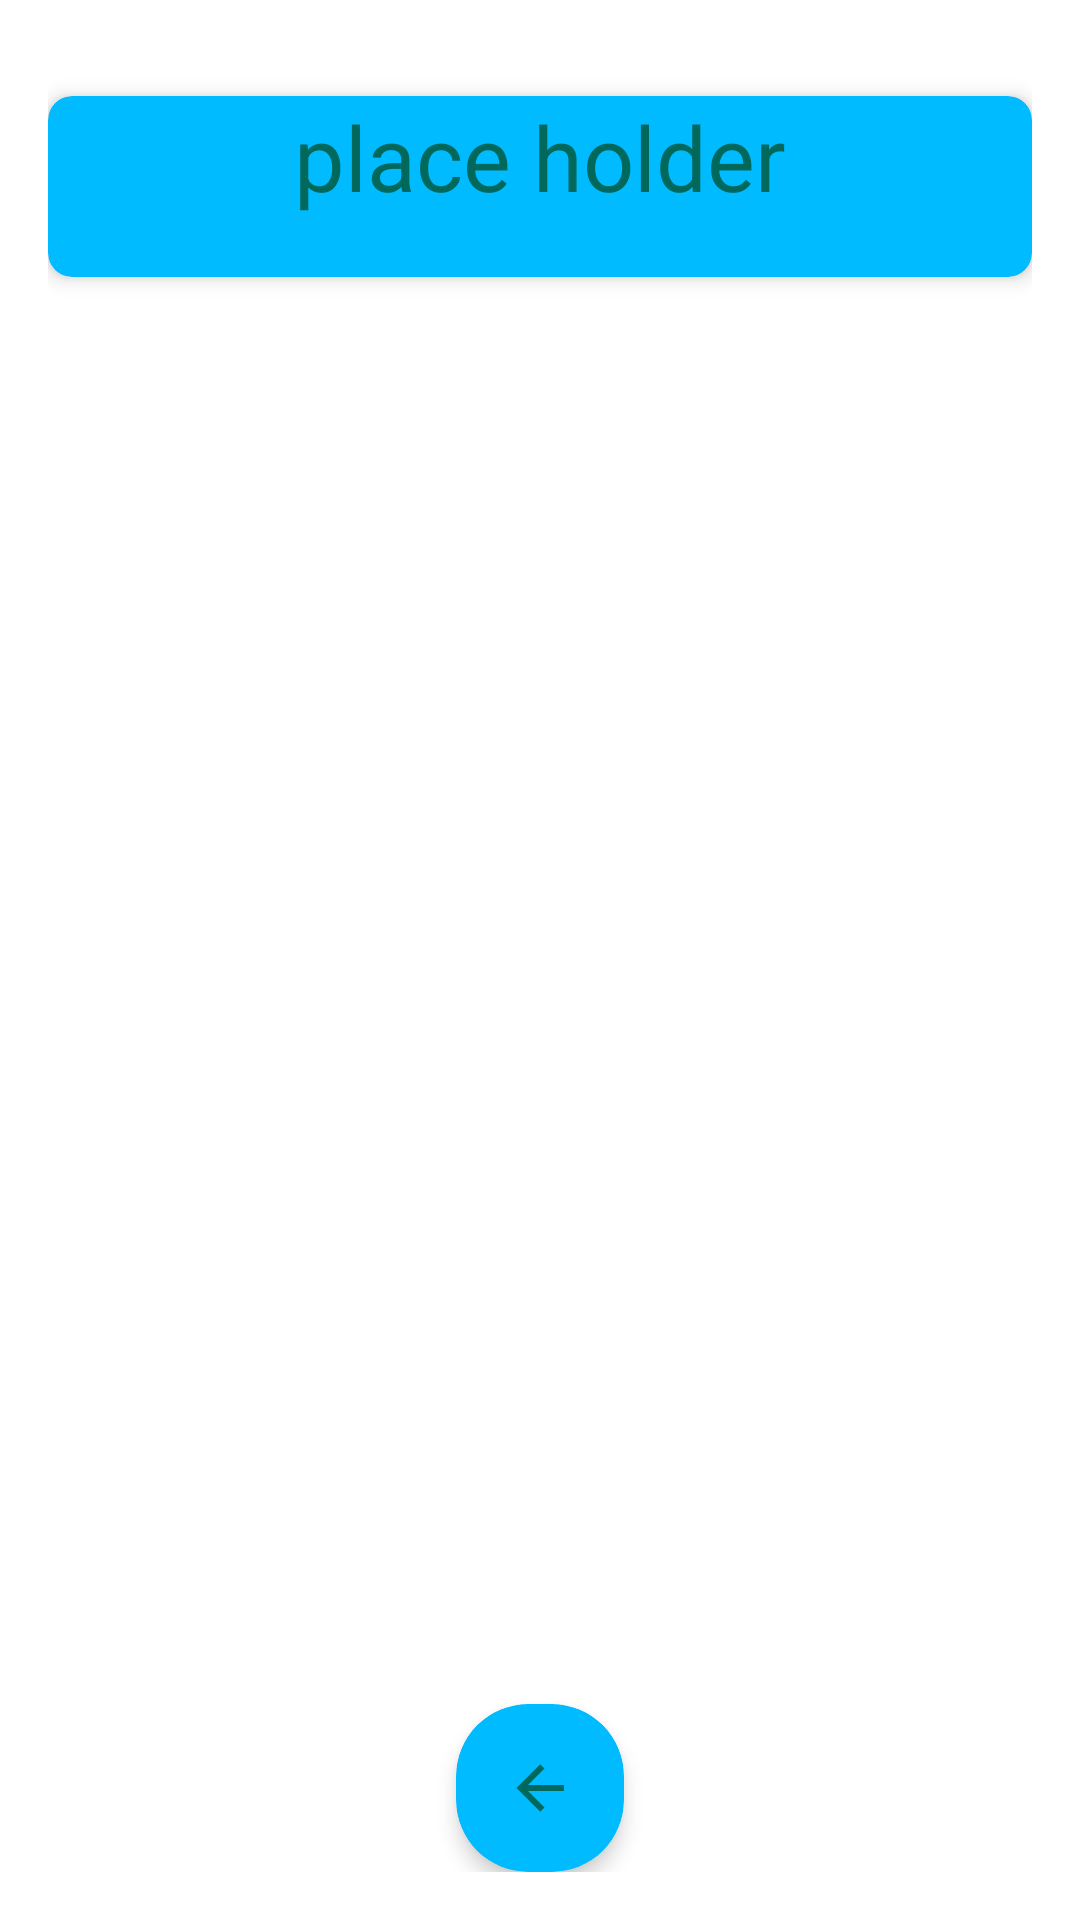

Produce the Android XML layout that renders to this screen, including the resource entries it uses.
<!-- AndroidManifest.xml: application theme Theme.EventUs -->
<!-- res/layout/activity_view_user_events.xml -->
<?xml version="1.0" encoding="utf-8"?>
<LinearLayout xmlns:android="http://schemas.android.com/apk/res/android"
    xmlns:tools="http://schemas.android.com/tools"
    xmlns:app="http://schemas.android.com/apk/res-auto"
    android:id="@+id/activity_view_user_events"
    android:layout_width="match_parent"
    android:layout_height="match_parent"
    android:orientation="vertical"
    android:padding="16dp"
    style="@style/CustomFragmentScreen">

    
    <androidx.cardview.widget.CardView
        android:layout_width="match_parent"
        android:layout_height="wrap_content"
        android:layout_marginTop="16dp"
        android:layout_marginBottom="16dp"
        app:cardCornerRadius="8dp"
        app:cardElevation="4dp"
        app:cardBackgroundColor="@color/colorButtonDefault">

        
        <TextView
            android:id="@+id/user_events_title"
            style="@style/CustomFragmentTitle"
            android:layout_width="match_parent"
            android:layout_height="wrap_content"
            android:gravity="center"
            android:text="@string/placeholder"
            android:textColor="#00695C" />
    </androidx.cardview.widget.CardView>

    
    <androidx.fragment.app.FragmentContainerView
        android:id="@+id/fragment_event_list"
        android:layout_width="match_parent"
        android:layout_height="0dp"
        android:layout_weight="1"
        tools:layout="@layout/fragment_event_list" />

    
    <androidx.cardview.widget.CardView
        android:layout_width="wrap_content"
        android:layout_height="wrap_content"
        android:layout_gravity="center"
        android:layout_marginTop="16dp"
        app:cardCornerRadius="24dp"
        app:cardElevation="4dp"
        app:cardBackgroundColor="@color/colorButtonDefault">

        
        <ImageButton
            android:id="@+id/backButton"
            android:layout_width="wrap_content"
            android:layout_height="wrap_content"
            android:src="@drawable/ic_back"
            android:background="?attr/selectableItemBackgroundBorderless"
            android:contentDescription="@string/back"
            android:padding="16dp"
            app:tint="#00695C" />
    </androidx.cardview.widget.CardView>

</LinearLayout>
<!-- res/layout/fragment_event_list.xml (included above) -->
<?xml version="1.0" encoding="utf-8"?>
<LinearLayout
    xmlns:android="http://schemas.android.com/apk/res/android"
    xmlns:tools="http://schemas.android.com/tools"
    tools:context=".ui.screens.UserEvents.EventListFragment"
    android:layout_width="match_parent"
    android:layout_height="match_parent"
    android:background="@drawable/eventlist_background"
    android:orientation="vertical">


    <androidx.recyclerview.widget.RecyclerView
        style="@style/BaseRecyclerViewStyle"
        android:padding="3dp"
        android:id="@+id/eventListRecycleView"
        android:layout_width="match_parent"
        android:layout_height="match_parent"
        tools:listitem="@layout/item_event"/>

</LinearLayout>
<!-- res/layout/item_event.xml (included above) -->
<androidx.cardview.widget.CardView
    xmlns:android="http://schemas.android.com/apk/res/android"
    xmlns:app="http://schemas.android.com/apk/res-auto"
    android:layout_width="match_parent"
    android:layout_height="wrap_content"
    android:layout_margin="8dp"
    app:cardCornerRadius="8dp"
    app:cardElevation="4dp">

    <LinearLayout
        android:layout_width="match_parent"
        android:layout_height="wrap_content"
        android:orientation="vertical">

        <LinearLayout
            android:layout_width="match_parent"
            android:layout_height="wrap_content">

            <LinearLayout
                android:id="@+id/showMoreDetails"
                style="@style/clickableListItem"
                android:layout_width="match_parent"
                android:layout_height="wrap_content"
                android:background="?android:attr/selectableItemBackground"
                android:padding="8dp">

                <ImageView
                    android:id="@+id/eventIconImageView"
                    android:layout_width="24dp"
                    android:layout_height="24dp"
                    android:contentDescription="@string/event"
                    android:src="@drawable/ic_event" />

                <LinearLayout
                    android:layout_width="0dp"
                    android:layout_height="wrap_content"
                    android:layout_marginStart="16dp"
                    android:layout_weight="1"
                    android:orientation="vertical">

                    <TextView
                        android:id="@+id/eventNameTextView"
                        style="@style/TextAppearance.AppCompat.Large"
                        android:layout_width="match_parent"
                        android:layout_height="wrap_content"
                        android:layout_marginBottom="8dp"
                        android:textStyle="bold" />

                    <TextView
                        android:id="@+id/eventDateTextView"
                        style="@style/TextAppearance.AppCompat.Body1"
                        android:layout_width="match_parent"
                        android:layout_height="wrap_content"
                        android:layout_marginBottom="4dp" />

                    <TextView
                        android:id="@+id/eventLocationTextView"
                        style="@style/TextAppearance.AppCompat.Body1"
                        android:layout_width="match_parent"
                        android:layout_height="wrap_content"
                        android:layout_marginBottom="4dp"
                        android:drawablePadding="4dp"
                        android:gravity="center_vertical"
                        app:drawableStartCompat="@drawable/ic_location" />

                </LinearLayout>
            </LinearLayout>
        </LinearLayout>
    </LinearLayout>

</androidx.cardview.widget.CardView>
<!-- resources referenced by this layout -->
<resources>
  <color name="colorButtonDefault">@color/MAIN</color>
  <!-- drawable eventlist_background (drawable) -->
  <?xml version="1.0" encoding="utf-8"?>
  <shape xmlns:android="http://schemas.android.com/apk/res/android" android:shape="rectangle" >
      <solid android:color="@android:color/white" />
      <stroke android:width="1dip" android:color="@color/event_list_holder_stroke"/>
  </shape>
  <!-- drawable ic_back (drawable) -->
  <vector xmlns:android="http://schemas.android.com/apk/res/android"
      xmlns:tools="http://schemas.android.com/tools"
      android:height="24dp"
      android:width="24dp"
      android:viewportWidth="24"
      android:viewportHeight="24">
      <path android:fillColor="@android:color/black" android:pathData="M20,11V13H8L13.5,18.5L12.08,19.92L4.16,12L12.08,4.08L13.5,5.5L8,11H20Z"
          tools:ignore="VectorRaster" />
  </vector>
  <!-- drawable ic_event (drawable) -->
  <vector xmlns:android="http://schemas.android.com/apk/res/android"
      android:width="24dp"
      android:height="24dp"
      android:viewportWidth="24.0"
      android:viewportHeight="24.0">
      <path
          android:fillColor="@color/black"
          android:pathData="M17,12h-5v5h5v-5zM16,1v2L8,3L8,1L6,1v2L5,3c-1.11,0 -1.99,0.9 -1.99,2L3,19c0,1.1 0.89,2 2,2h14c1.1,0 2,-0.9 2,-2L21,5c0,-1.1 -0.9,-2 -2,-2h-1L18,1h-2zM19,19L5,19L5,8h14v11z" />
  </vector>
  <!-- drawable ic_location (drawable) -->
  <vector xmlns:android="http://schemas.android.com/apk/res/android"
      android:width="24dp"
      android:height="24dp"
      android:alpha="0.60"
      android:viewportWidth="24.0"
      android:viewportHeight="24.0">
      <path
          android:fillColor="#FF000000"
          android:pathData="M12,8c-2.21,0 -4,1.79 -4,4s1.79,4 4,4 4,-1.79 4,-4 -1.79,-4 -4,-4zM20.94,11c-0.46,-4.17 -3.77,-7.48 -7.94,-7.94L13,1h-2v2.06C6.83,3.52 3.52,6.83 3.06,11L1,11v2h2.06c0.46,4.17 3.77,7.48 7.94,7.94L11,23h2v-2.06c4.17,-0.46 7.48,-3.77 7.94,-7.94L23,13v-2h-2.06zM12,19c-3.87,0 -7,-3.13 -7,-7s3.13,-7 7,-7 7,3.13 7,7 -3.13,7 -7,7z" />
  </vector>
  <string name="back">back</string>
  <string name="event">Event</string>
  <string name="placeholder">place holder</string>
  <style name="BaseRecyclerViewStyle">
          <item name="android:scrollbars">vertical</item>
      </style>
  <style name="CustomFragmentScreen">
          <item name="android:layout_width">match_parent</item>
          <item name="android:layout_height">match_parent</item>
          <item name="android:background">@color/white</item>
          <item name="android:orientation">vertical</item>
          <item name="android:paddingLeft">20dp</item>
          <item name="android:paddingRight">20dp</item>
          <item name="android:paddingTop">20dp</item>
  
      </style>
  <style name="CustomFragmentTitle">
          <item name="android:textSize">30sp</item>
          <item name="android:layout_width">match_parent</item>
          <item name="android:layout_height">wrap_content</item>
          <item name="android:textColor">@android:color/black</item>
          <item name="android:layout_marginBottom">20dp</item>
      </style>
  <style name="clickableListItem" parent="Widget.AppCompat.ImageButton">
          
          <item name="android:layout_width">match_parent</item>
          <item name="android:layout_height">wrap_content</item>
          <item name="android:clickable">true</item>
      </style>
  <color name="MAIN">#00bbff</color>
  <color name="event_list_holder_stroke">@color/MAIN_WEAK2</color>
  <color name="black">#FF000000</color>
  <color name="white">#FFFFFFFF</color>
  <color name="MAIN_VARIANT">#047098</color>
  <color name="MAIN2">#6FD1F7</color>
  <color name="teal_700">#FF018786</color>
  <color name="MAIN_WEAK">#D16FD1F7</color>
  <color name="MAIN_WEAK2">#D1556A71</color>
</resources>
